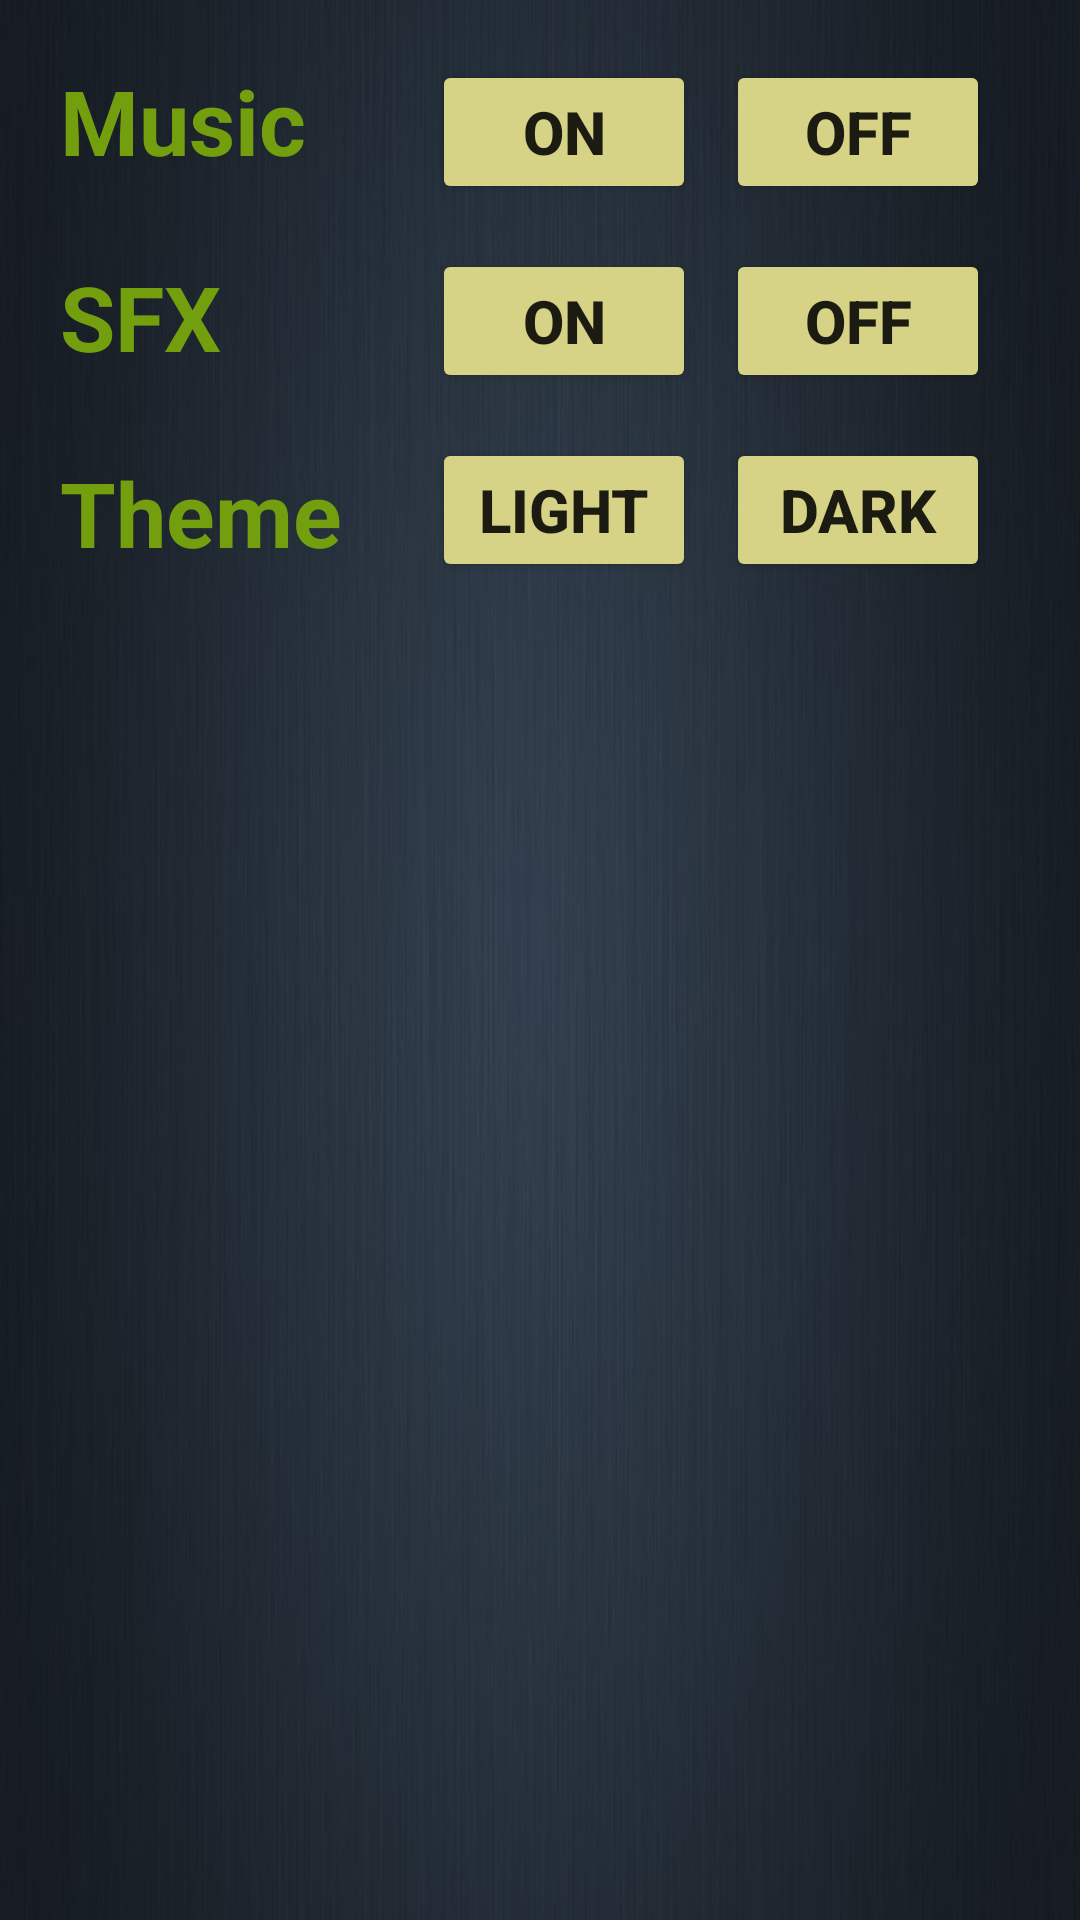

Android layout source for this screen:
<!-- AndroidManifest.xml: activity theme NewTheme -->
<!-- res/layout/activity_main3.xml -->
<?xml version="1.0" encoding="utf-8"?>
<LinearLayout xmlns:android="http://schemas.android.com/apk/res/android"
    xmlns:app="http://schemas.android.com/apk/res-auto"
    xmlns:tools="http://schemas.android.com/tools"
    android:layout_width="match_parent"
    android:layout_height="match_parent"
    android:background="@drawable/background"
    android:id="@+id/layout3"
    tools:context=".Main3Activity"
    android:orientation="vertical">

    <LinearLayout
        android:layout_width="match_parent"
        android:layout_height="wrap_content"
        android:orientation="horizontal"
        android:padding="20dp"
        android:gravity="center_horizontal"
        android:weightSum="5"
        >

        <LinearLayout
            android:layout_width="wrap_content"
            android:layout_height="wrap_content"
            android:layout_weight="3"
            android:orientation="vertical"
            >

            <TextView
                android:id="@+id/music"
                android:layout_width="wrap_content"
                android:layout_height="wrap_content"
                android:text="@string/music"
                android:textColor="#739f0f"
                android:textSize="30sp"
                android:textStyle="bold"
                android:layout_marginBottom="25dp"
                />

            <TextView
                android:id="@+id/sfx"
                android:layout_width="wrap_content"
                android:layout_height="wrap_content"
                android:text="@string/sfx"
                android:textColor="#739f0f"
                android:textSize="30sp"
                android:textStyle="bold"
                android:layout_marginBottom="25dp"
                />

            <TextView
                android:id="@+id/theme"
                android:layout_width="wrap_content"
                android:layout_height="wrap_content"
                android:text="@string/theme"
                android:textColor="#739f0f"
                android:textSize="30sp"
                android:textStyle="bold"
                />


        </LinearLayout>

        <LinearLayout
            android:layout_width="wrap_content"
            android:layout_height="wrap_content"
            android:orientation="vertical"
            android:layout_weight="1"
            >

            <Button
                android:id="@+id/on"
                android:layout_width="wrap_content"
                android:layout_height="wrap_content"
                android:text="@string/on"
                android:textSize="20sp"
                android:textStyle="bold"
                android:backgroundTint="#d6d286"
                android:layout_marginBottom="15dp"

                />

            <Button
                android:id="@+id/on1"
                android:layout_width="wrap_content"
                android:layout_height="wrap_content"
                android:text="@string/on"
                android:textSize="20sp"
                android:textStyle="bold"
                android:backgroundTint="#d6d286"
                android:layout_marginBottom="15dp"
                />

            <Button
                android:id="@+id/light"
                android:layout_width="wrap_content"
                android:layout_height="wrap_content"
                android:text="@string/light"
                android:textSize="20sp"
                android:textStyle="bold"
                android:backgroundTint="#d6d286"
                />

        </LinearLayout>

        <LinearLayout
            android:layout_width="wrap_content"
            android:layout_height="wrap_content"
            android:layout_weight="1"
            android:orientation="vertical"
            >

            <Button
                android:id="@+id/off"
                android:layout_weight="1"
                android:layout_width="wrap_content"
                android:layout_height="wrap_content"
                android:text="@string/off"
                android:textSize="20sp"
                android:textStyle="bold"
                android:backgroundTint="#d6d286"
                android:layout_marginBottom="15dp"

                />

            <Button
                android:id="@+id/off1"
                android:layout_weight="1"
                android:layout_width="wrap_content"
                android:layout_height="wrap_content"
                android:text="@string/off"
                android:textSize="20sp"
                android:textStyle="bold"
                android:backgroundTint="#d6d286"
                android:layout_marginBottom="15dp"
                />

            <Button
                android:id="@+id/dark"
                android:layout_width="wrap_content"
                android:layout_height="wrap_content"
                android:text="@string/dark"
                android:textSize="20sp"
                android:textStyle="bold"
                android:backgroundTint="#d6d286"
                />

        </LinearLayout>

    </LinearLayout>

</LinearLayout>
<!-- resources referenced by this layout -->
<resources>
  <!-- drawable background: jpg bitmap (drawable, 27322 bytes) -->
  <string name="dark">Dark</string>
  <string name="light">Light</string>
  <string name="music">Music</string>
  <string name="off">Off</string>
  <string name="on">On</string>
  <string name="sfx">SFX</string>
  <string name="theme">Theme</string>
  <style name="NewTheme" parent="Theme.AppCompat.Light.DarkActionBar">
          
          <item name="colorPrimary">@color/colorPrimary</item>
          <item name="colorPrimaryDark">@color/colorPrimaryDark</item>
          <item name="colorAccent">@color/colorAccent</item>
      </style>
  <color name="colorPrimary">#686235</color>
  <color name="colorPrimaryDark">#686235</color>
  <color name="colorAccent">#090909</color>
</resources>
